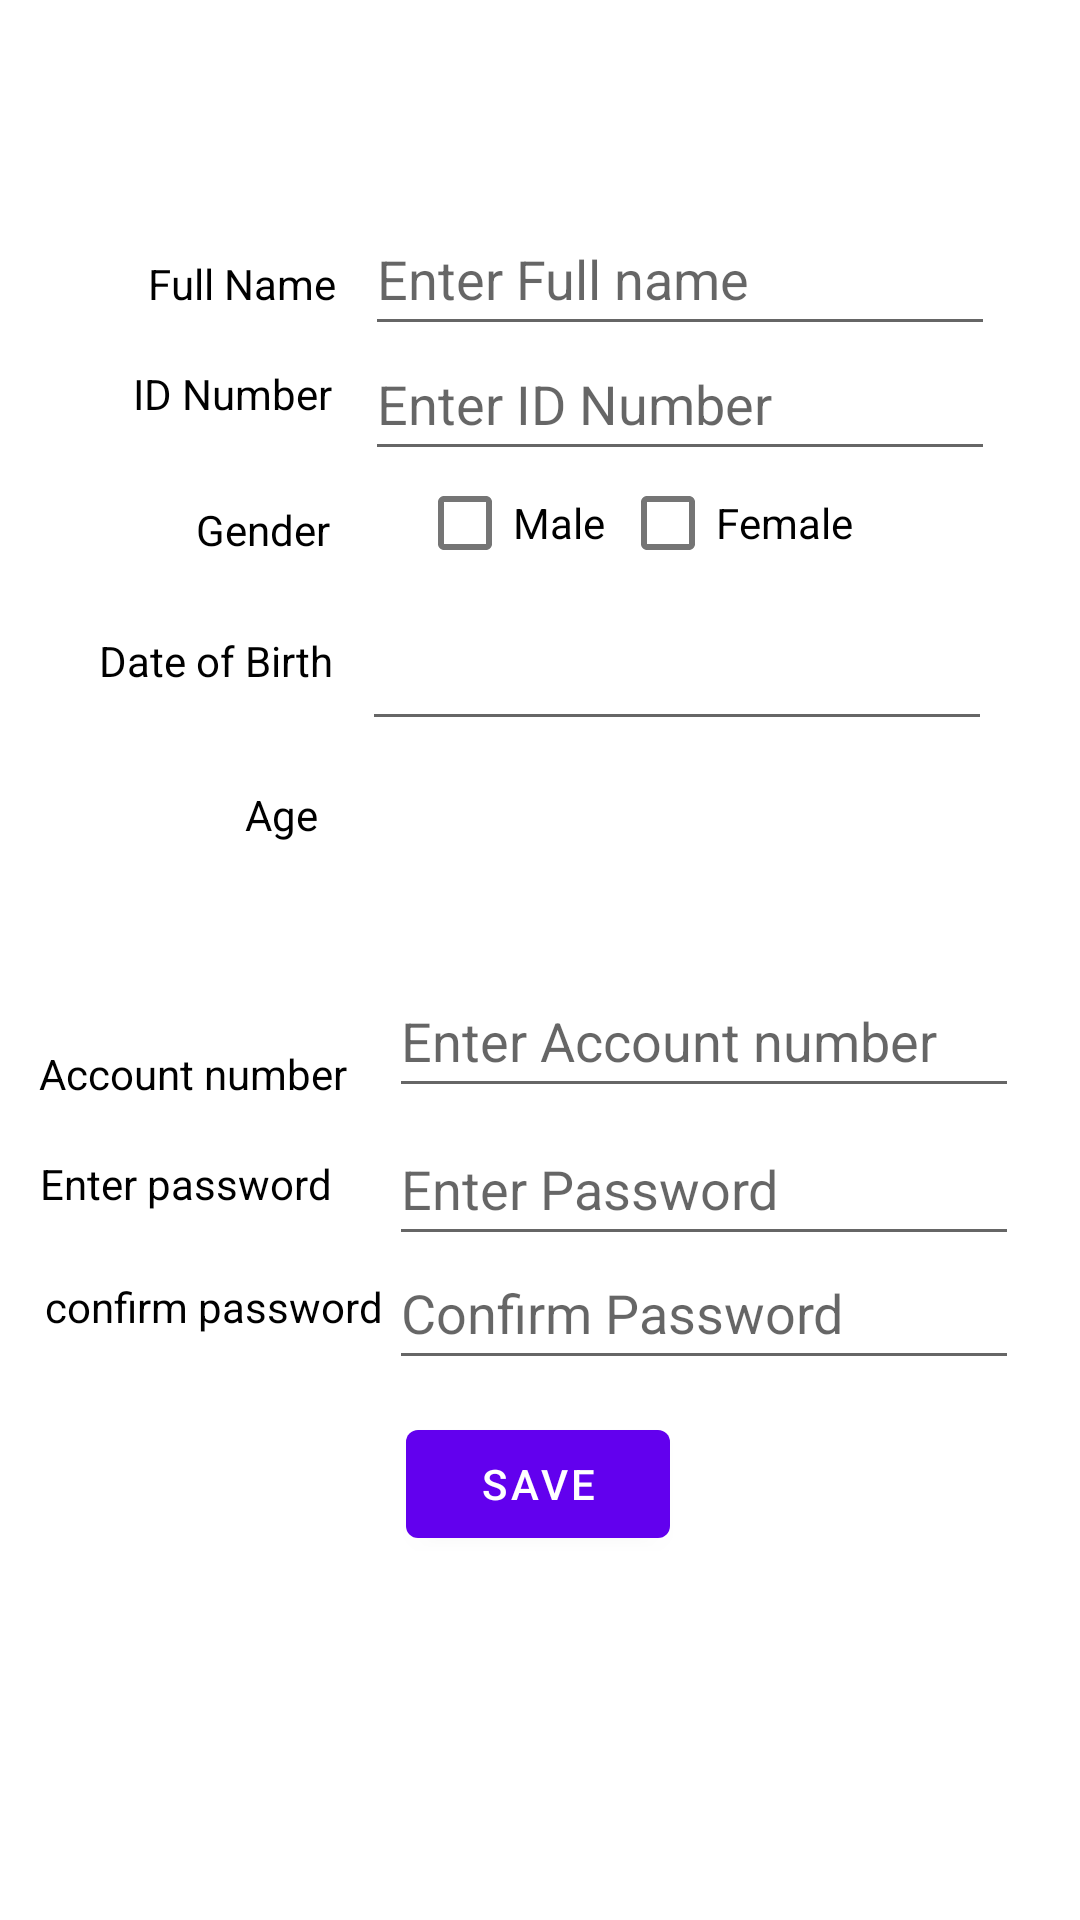

Layout XML and referenced resources for this Android screen:
<!-- AndroidManifest.xml: application theme Theme.BankMe -->
<!-- res/layout/activity_customer.xml -->
<?xml version="1.0" encoding="utf-8"?>
<androidx.constraintlayout.widget.ConstraintLayout xmlns:android="http://schemas.android.com/apk/res/android"
    xmlns:app="http://schemas.android.com/apk/res-auto"
    xmlns:tools="http://schemas.android.com/tools"
    android:layout_width="match_parent"
    android:layout_height="match_parent"
    tools:context=".CustomerActivity">

    <EditText
        android:id="@+id/idNoEtNum"
        android:layout_width="wrap_content"
        android:layout_height="wrap_content"
        android:ems="10"
        android:hint="Enter ID Number"
        android:inputType="number"
        android:minHeight="48dp"
        app:layout_constraintBottom_toBottomOf="parent"
        app:layout_constraintEnd_toEndOf="parent"
        app:layout_constraintHorizontal_bias="0.81"
        app:layout_constraintStart_toStartOf="parent"
        app:layout_constraintTop_toTopOf="parent"
        app:layout_constraintVertical_bias="0.184"
        tools:ignore="SpeakableTextPresentCheck" />

    <Button
        android:id="@+id/saveButton"
        android:layout_width="wrap_content"
        android:layout_height="wrap_content"
        android:text="save"
        app:layout_constraintBottom_toBottomOf="parent"
        app:layout_constraintEnd_toEndOf="parent"
        app:layout_constraintHorizontal_bias="0.498"
        app:layout_constraintStart_toStartOf="parent"
        app:layout_constraintTop_toTopOf="parent"
        app:layout_constraintVertical_bias="0.795" />

    <TextView
        android:id="@+id/textView"
        android:layout_width="wrap_content"
        android:layout_height="wrap_content"
        android:text="Full Name"
        android:textColor="#000000"
        app:layout_constraintBottom_toBottomOf="parent"
        app:layout_constraintEnd_toEndOf="parent"
        app:layout_constraintHorizontal_bias="0.166"
        app:layout_constraintStart_toStartOf="parent"
        app:layout_constraintTop_toTopOf="parent"
        app:layout_constraintVertical_bias="0.137" />

    <TextView
        android:id="@+id/textView2"
        android:layout_width="wrap_content"
        android:layout_height="wrap_content"
        android:text="ID Number"
        android:textColor="#000000"
        app:layout_constraintBottom_toBottomOf="parent"
        app:layout_constraintEnd_toEndOf="parent"
        app:layout_constraintHorizontal_bias="0.151"
        app:layout_constraintStart_toStartOf="parent"
        app:layout_constraintTop_toTopOf="parent"
        app:layout_constraintVertical_bias="0.196" />

    <TextView
        android:id="@+id/textView3"
        android:layout_width="wrap_content"
        android:layout_height="wrap_content"
        android:text="Gender"
        android:textColor="#000000"
        app:layout_constraintBottom_toBottomOf="parent"
        app:layout_constraintEnd_toEndOf="parent"
        app:layout_constraintHorizontal_bias="0.207"
        app:layout_constraintStart_toStartOf="parent"
        app:layout_constraintTop_toTopOf="parent"
        app:layout_constraintVertical_bias="0.269" />

    <TextView
        android:id="@+id/textView4"
        android:layout_width="wrap_content"
        android:layout_height="wrap_content"
        android:text="Date of Birth"
        android:textColor="#000000"
        app:layout_constraintBottom_toBottomOf="parent"
        app:layout_constraintEnd_toEndOf="parent"
        app:layout_constraintHorizontal_bias="0.117"
        app:layout_constraintStart_toStartOf="parent"
        app:layout_constraintTop_toTopOf="parent"
        app:layout_constraintVertical_bias="0.339" />

    <TextView
        android:id="@+id/textView5"
        android:layout_width="wrap_content"
        android:layout_height="wrap_content"
        android:text="Age"
        android:textColor="#000000"
        app:layout_constraintBottom_toBottomOf="parent"
        app:layout_constraintEnd_toEndOf="parent"
        app:layout_constraintHorizontal_bias="0.243"
        app:layout_constraintStart_toStartOf="parent"
        app:layout_constraintTop_toTopOf="parent"
        app:layout_constraintVertical_bias="0.422" />

    <TextView
        android:id="@+id/textView9"
        android:layout_width="wrap_content"
        android:layout_height="wrap_content"
        android:text="Account number"
        android:textColor="#000000"
        app:layout_constraintBottom_toBottomOf="parent"
        app:layout_constraintEnd_toEndOf="parent"
        app:layout_constraintHorizontal_bias="0.051"
        app:layout_constraintStart_toStartOf="parent"
        app:layout_constraintTop_toTopOf="parent"
        app:layout_constraintVertical_bias="0.561" />

    <EditText
        android:id="@+id/accountNumberEtNum"
        android:layout_width="wrap_content"
        android:layout_height="wrap_content"
        android:ems="10"
        android:hint="Enter Account number"
        android:inputType="number"
        android:minHeight="48dp"
        app:layout_constraintBottom_toBottomOf="parent"
        app:layout_constraintEnd_toEndOf="parent"
        app:layout_constraintHorizontal_bias="0.865"
        app:layout_constraintStart_toStartOf="parent"
        app:layout_constraintTop_toTopOf="parent"
        app:layout_constraintVertical_bias="0.543"
        tools:ignore="SpeakableTextPresentCheck" />

    <EditText
        android:id="@+id/passwordEditTextNumber"
        android:layout_width="wrap_content"
        android:layout_height="wrap_content"
        android:ems="10"
        android:hint="Enter Password"
        android:inputType="numberPassword"
        android:minHeight="48dp"
        app:layout_constraintBottom_toBottomOf="parent"
        app:layout_constraintEnd_toEndOf="parent"
        app:layout_constraintHorizontal_bias="0.865"
        app:layout_constraintStart_toStartOf="parent"
        app:layout_constraintTop_toTopOf="parent"
        app:layout_constraintVertical_bias="0.626"
        tools:ignore="SpeakableTextPresentCheck" />

    <TextView
        android:id="@+id/textView8"
        android:layout_width="wrap_content"
        android:layout_height="wrap_content"
        android:text="Enter password"
        android:textColor="#000000"
        app:layout_constraintBottom_toBottomOf="parent"
        app:layout_constraintEnd_toEndOf="parent"
        app:layout_constraintHorizontal_bias="0.051"
        app:layout_constraintStart_toStartOf="parent"
        app:layout_constraintTop_toTopOf="parent"
        app:layout_constraintVertical_bias="0.62" />

    <EditText
        android:id="@+id/confirmPasswordEditTextNumber"
        android:layout_width="wrap_content"
        android:layout_height="wrap_content"
        android:ems="10"
        android:hint="Confirm Password"
        android:inputType="numberPassword"
        android:minHeight="48dp"
        app:layout_constraintBottom_toBottomOf="parent"
        app:layout_constraintEnd_toEndOf="parent"
        app:layout_constraintHorizontal_bias="0.865"
        app:layout_constraintStart_toStartOf="parent"
        app:layout_constraintTop_toTopOf="parent"
        app:layout_constraintVertical_bias="0.696"
        tools:ignore="SpeakableTextPresentCheck" />

    <TextView
        android:id="@+id/textView7"
        android:layout_width="wrap_content"
        android:layout_height="wrap_content"
        android:text="confirm password"
        android:textColor="#000000"
        app:layout_constraintBottom_toBottomOf="parent"
        app:layout_constraintEnd_toEndOf="parent"
        app:layout_constraintHorizontal_bias="0.06"
        app:layout_constraintStart_toStartOf="parent"
        app:layout_constraintTop_toTopOf="parent"
        app:layout_constraintVertical_bias="0.686" />

    <EditText
        android:id="@+id/dateEditText"
        android:layout_width="wrap_content"
        android:layout_height="wrap_content"
        android:ems="10"
        android:inputType="date"
        android:minHeight="48dp"
        app:layout_constraintBottom_toBottomOf="parent"
        app:layout_constraintEnd_toEndOf="parent"
        app:layout_constraintHorizontal_bias="0.805"
        app:layout_constraintStart_toStartOf="parent"
        app:layout_constraintTop_toTopOf="parent"
        app:layout_constraintVertical_bias="0.336"
        tools:ignore="SpeakableTextPresentCheck" />

    <CheckBox
        android:id="@+id/femaleCheckBox"
        android:layout_width="wrap_content"
        android:layout_height="wrap_content"
        android:text="Female"
        app:layout_constraintBottom_toBottomOf="parent"
        app:layout_constraintEnd_toEndOf="parent"
        app:layout_constraintHorizontal_bias="0.732"
        app:layout_constraintStart_toStartOf="parent"
        app:layout_constraintTop_toTopOf="parent"
        app:layout_constraintVertical_bias="0.254" />

    <CheckBox
        android:id="@+id/maleCheckBox"
        android:layout_width="wrap_content"
        android:layout_height="wrap_content"
        android:text="Male"
        app:layout_constraintBottom_toBottomOf="parent"
        app:layout_constraintEnd_toEndOf="parent"
        app:layout_constraintHorizontal_bias="0.468"
        app:layout_constraintStart_toStartOf="parent"
        app:layout_constraintTop_toTopOf="parent"
        app:layout_constraintVertical_bias="0.254" />

    <EditText
        android:id="@+id/fullNameEditText"
        android:layout_width="wrap_content"
        android:layout_height="wrap_content"
        android:ems="10"
        android:hint="Enter Full name"
        android:inputType="textPersonName"
        android:minHeight="48dp"
        app:layout_constraintBottom_toBottomOf="parent"
        app:layout_constraintEnd_toEndOf="parent"
        app:layout_constraintHorizontal_bias="0.81"
        app:layout_constraintStart_toStartOf="parent"
        app:layout_constraintTop_toTopOf="parent"
        app:layout_constraintVertical_bias="0.114"
        tools:ignore="TouchTargetSizeCheck" />

</androidx.constraintlayout.widget.ConstraintLayout>
<!-- resources referenced by this layout -->
<resources>
  <style name="Theme.BankMe" parent="Theme.MaterialComponents.DayNight.DarkActionBar">
          
          <item name="colorPrimary">@color/purple_500</item>
          <item name="colorPrimaryVariant">@color/purple_700</item>
          <item name="colorOnPrimary">@color/white</item>
          
          <item name="colorSecondary">@color/teal_200</item>
          <item name="colorSecondaryVariant">@color/teal_700</item>
          <item name="colorOnSecondary">@color/black</item>
          
          <item name="android:statusBarColor">?attr/colorPrimaryVariant</item>
          
      </style>
  <!-- not gathered from this repository: default colours our renderer supplied (Android Studio template values) -->
  <color name="purple_500">#FF6200EE</color>
  <color name="purple_700">#FF3700B3</color>
  <color name="teal_200">#FF03DAC5</color>
  <color name="teal_700">#FF018786</color>
  <color name="black">#FF000000</color>
  <color name="white">#FFFFFFFF</color>
</resources>
